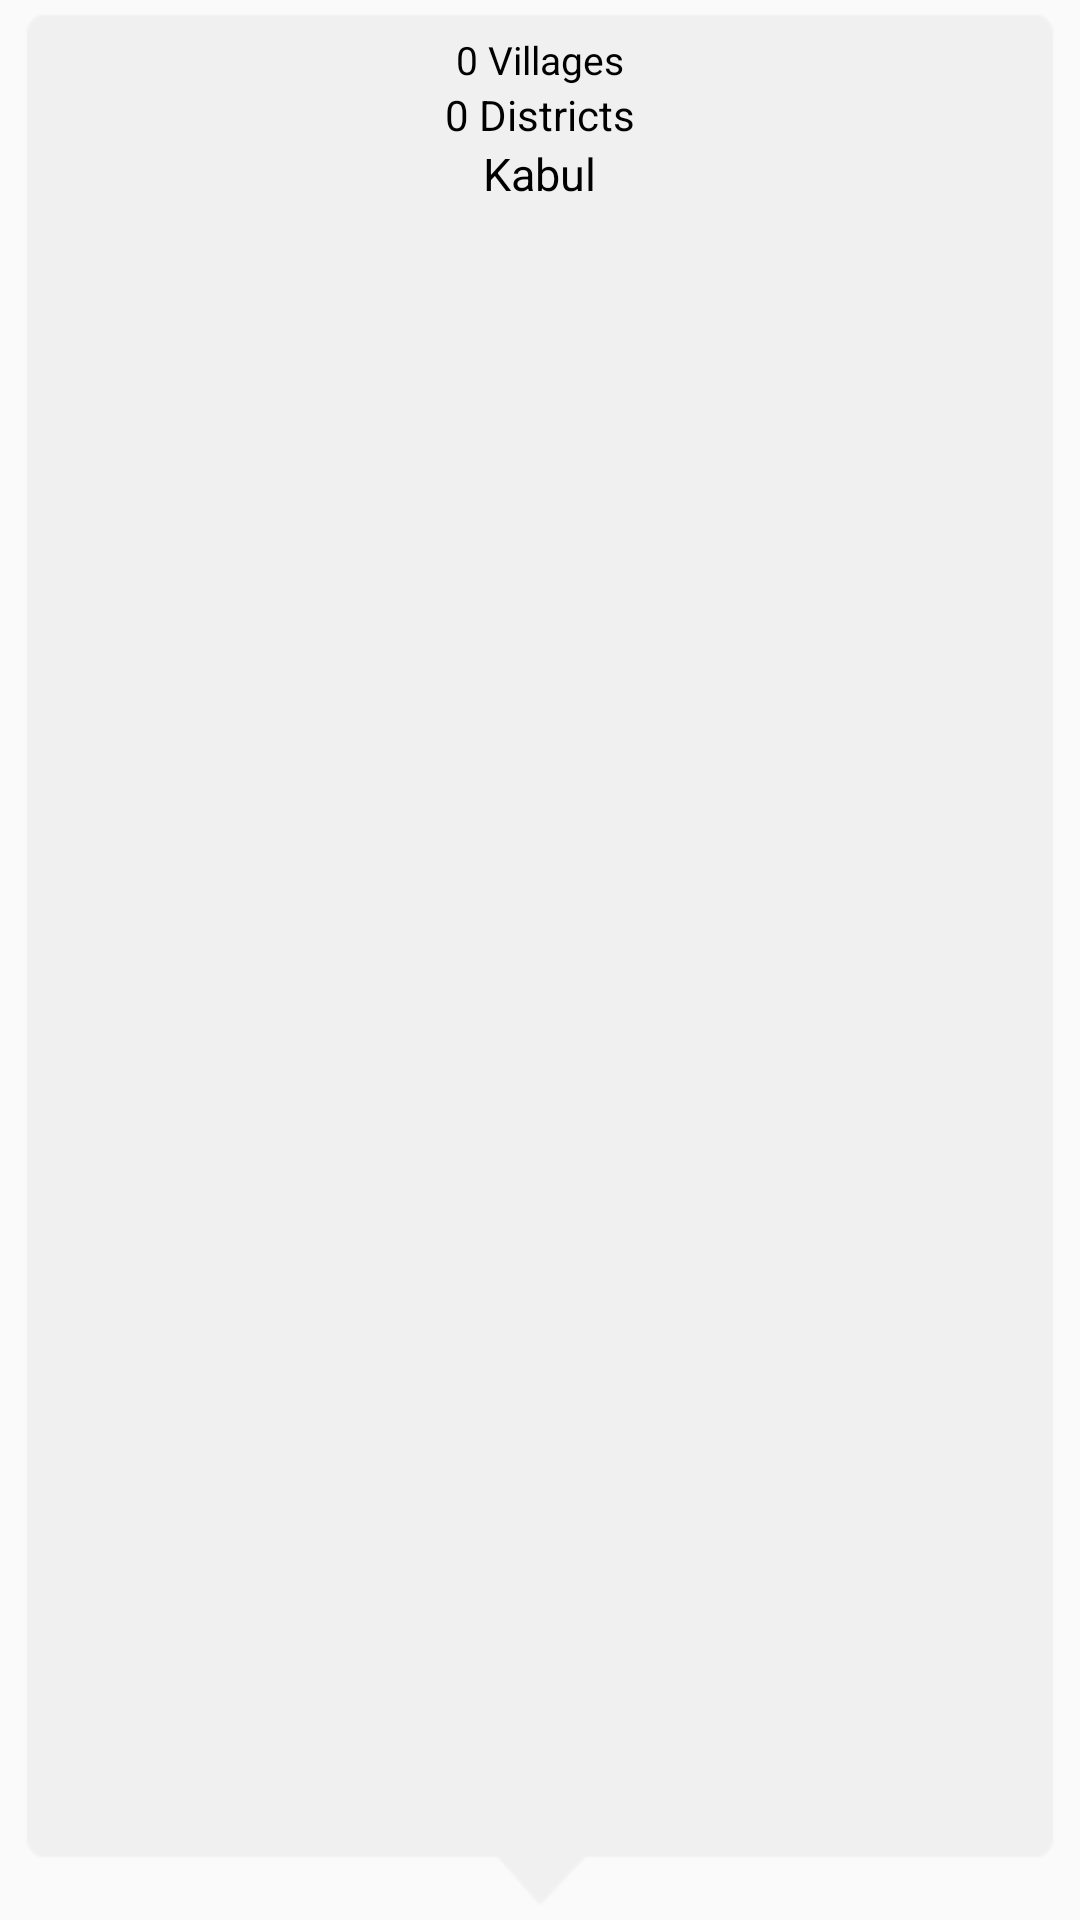

Layout XML and referenced resources for this Android screen:
<!-- AndroidManifest.xml: application theme AppTheme -->
<!-- res/layout/view_custom_marker.xml -->
<?xml version="1.0" encoding="utf-8"?>
<FrameLayout xmlns:android="http://schemas.android.com/apk/res/android"
    android:id="@+id/custom_marker_view"
    android:layout_width="wrap_content"
    android:layout_height="wrap_content"
    android:backgroundTint="@color/grayTrans"
    android:background="@drawable/marker_mask">

    <LinearLayout
        android:layout_width="match_parent"
        android:layout_height="wrap_content"
        android:layout_margin="2dp"
        android:orientation="vertical">
        <TextView
            android:id="@+id/villageCount"
            android:layout_width="wrap_content"
            android:layout_height="wrap_content"
            android:textColor="@color/black"
            android:textSize="13dp"
            android:gravity="center"
            android:layout_gravity="center"
            android:text="0 Villages" />
        <TextView
            android:id="@+id/districtCount"
            android:layout_width="wrap_content"
            android:layout_height="wrap_content"
            android:textColor="@color/black"
            android:layout_gravity="center"
            android:gravity="center"
            android:textSize="14dp"
            android:text="0 Districts" />


        <TextView
            android:id="@+id/provinceName"
            android:layout_width="wrap_content"
            android:layout_height="wrap_content"
            android:textColor="@color/black"
            android:layout_gravity="center"
            android:gravity="center"
            android:textSize="15dp"
            android:text="Kabul" />
    </LinearLayout>
</FrameLayout>
<!-- resources referenced by this layout -->
<resources>
  <color name="black">#000000</color>
  <color name="grayTrans">#33c6c6c6</color>
  <style name="AppTheme" parent="Theme.AppCompat.Light.DarkActionBar">
          
          <item name="colorPrimary">@color/colorPrimary</item>
          <item name="colorPrimaryDark">@color/colorPrimaryDark</item>
          <item name="colorAccent">@color/colorAccent</item>
      </style>
  <color name="colorPrimary">#ffd32011</color>
  <color name="colorPrimaryDark">#ffd32011</color>
  <color name="colorAccent">#d32011</color>
</resources>
